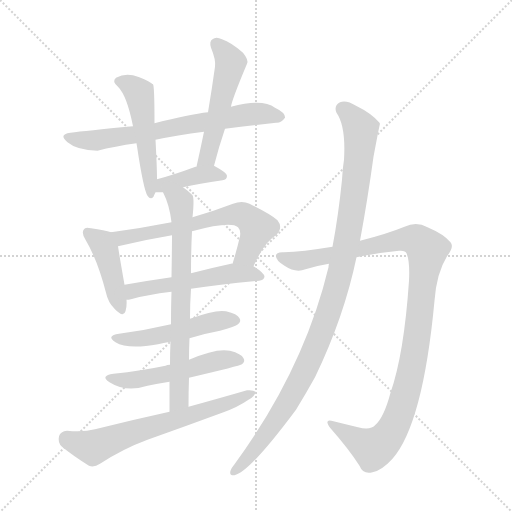
t = 0.00 s
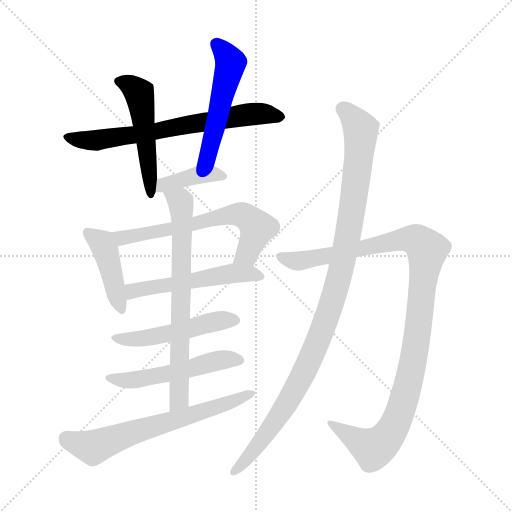
t = 1.98 s
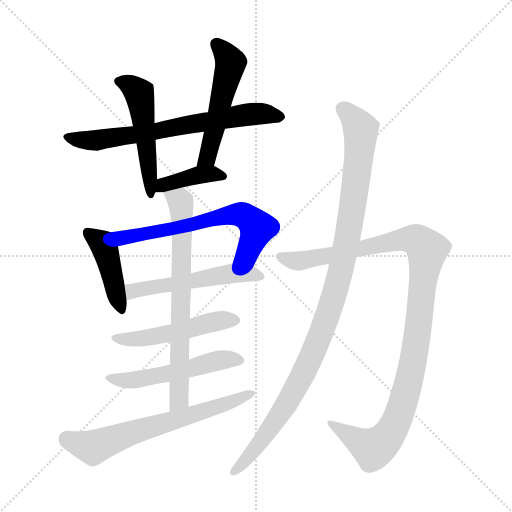
t = 3.97 s
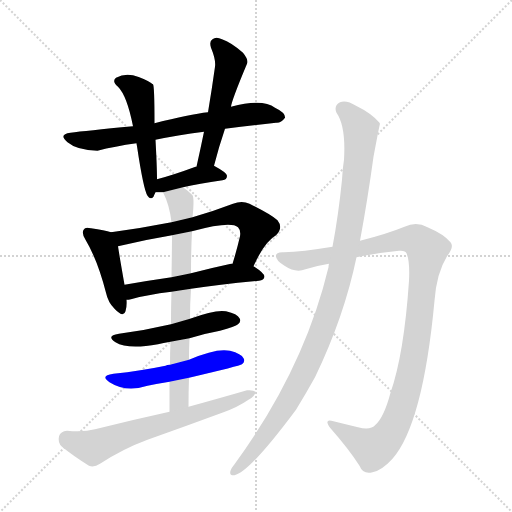
t = 5.95 s
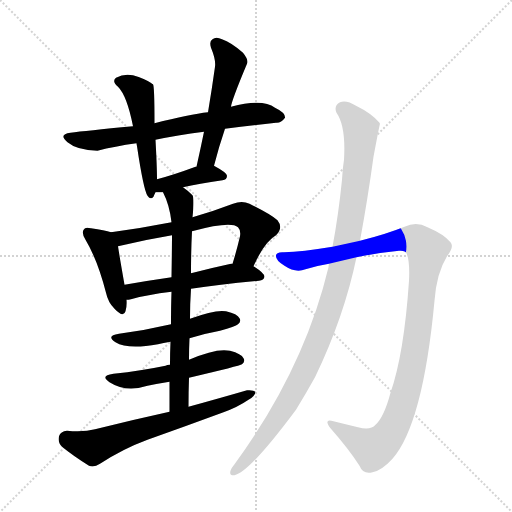
t = 7.94 s
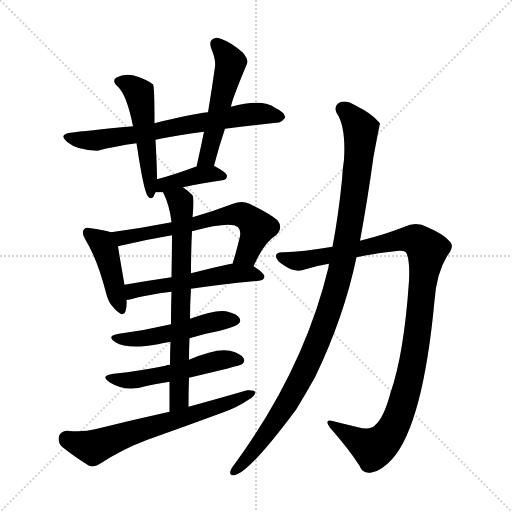
t = 9.92 s

The animated SVG that drew these frames (rendered in a browser with its animation timeline set to each time). Animation: 13 CSS @keyframes rules; one cycle of 9.92 s.

<svg version="1.1" viewBox="0 0 1024 1024" xmlns="http://www.w3.org/2000/svg">
  <g stroke="lightgray" stroke-dasharray="1,1" stroke-width="1" transform="scale(4, 4)">
    <line x1="0" y1="0" x2="256" y2="256"></line>
    <line x1="256" y1="0" x2="0" y2="256"></line>
    <line x1="128" y1="0" x2="128" y2="256"></line>
    <line x1="0" y1="128" x2="256" y2="128"></line>
  </g>
<g transform="scale(1, -1) translate(0, -900)">
   <style type="text/css">
    @keyframes keyframes0 {
      from {
       stroke: blue;
       stroke-dashoffset: 684;
       stroke-width: 128;
       }
       69% {
       animation-timing-function: step-end;
       stroke: blue;
       stroke-dashoffset: 0;
       stroke-width: 128;
       }
       to {
       stroke: black;
       stroke-width: 1024;
       }
       }
       #make-me-a-hanzi-animation-0 {
         animation: keyframes0 0.806641s both;
         animation-delay: 0.000000s;
         animation-timing-function: linear;
       }
    @keyframes keyframes1 {
      from {
       stroke: blue;
       stroke-dashoffset: 503;
       stroke-width: 128;
       }
       62% {
       animation-timing-function: step-end;
       stroke: blue;
       stroke-dashoffset: 0;
       stroke-width: 128;
       }
       to {
       stroke: black;
       stroke-width: 1024;
       }
       }
       #make-me-a-hanzi-animation-1 {
         animation: keyframes1 0.659342s both;
         animation-delay: 0.806641s;
         animation-timing-function: linear;
       }
    @keyframes keyframes2 {
      from {
       stroke: blue;
       stroke-dashoffset: 519;
       stroke-width: 128;
       }
       63% {
       animation-timing-function: step-end;
       stroke: blue;
       stroke-dashoffset: 0;
       stroke-width: 128;
       }
       to {
       stroke: black;
       stroke-width: 1024;
       }
       }
       #make-me-a-hanzi-animation-2 {
         animation: keyframes2 0.672363s both;
         animation-delay: 1.465983s;
         animation-timing-function: linear;
       }
    @keyframes keyframes3 {
      from {
       stroke: blue;
       stroke-dashoffset: 390;
       stroke-width: 128;
       }
       56% {
       animation-timing-function: step-end;
       stroke: blue;
       stroke-dashoffset: 0;
       stroke-width: 128;
       }
       to {
       stroke: black;
       stroke-width: 1024;
       }
       }
       #make-me-a-hanzi-animation-3 {
         animation: keyframes3 0.567383s both;
         animation-delay: 2.138346s;
         animation-timing-function: linear;
       }
    @keyframes keyframes4 {
      from {
       stroke: blue;
       stroke-dashoffset: 426;
       stroke-width: 128;
       }
       58% {
       animation-timing-function: step-end;
       stroke: blue;
       stroke-dashoffset: 0;
       stroke-width: 128;
       }
       to {
       stroke: black;
       stroke-width: 1024;
       }
       }
       #make-me-a-hanzi-animation-4 {
         animation: keyframes4 0.596680s both;
         animation-delay: 2.705729s;
         animation-timing-function: linear;
       }
    @keyframes keyframes5 {
      from {
       stroke: blue;
       stroke-dashoffset: 637;
       stroke-width: 128;
       }
       67% {
       animation-timing-function: step-end;
       stroke: blue;
       stroke-dashoffset: 0;
       stroke-width: 128;
       }
       to {
       stroke: black;
       stroke-width: 1024;
       }
       }
       #make-me-a-hanzi-animation-5 {
         animation: keyframes5 0.768392s both;
         animation-delay: 3.302409s;
         animation-timing-function: linear;
       }
    @keyframes keyframes6 {
      from {
       stroke: blue;
       stroke-dashoffset: 526;
       stroke-width: 128;
       }
       63% {
       animation-timing-function: step-end;
       stroke: blue;
       stroke-dashoffset: 0;
       stroke-width: 128;
       }
       to {
       stroke: black;
       stroke-width: 1024;
       }
       }
       #make-me-a-hanzi-animation-6 {
         animation: keyframes6 0.678060s both;
         animation-delay: 4.070801s;
         animation-timing-function: linear;
       }
    @keyframes keyframes7 {
      from {
       stroke: blue;
       stroke-dashoffset: 496;
       stroke-width: 128;
       }
       62% {
       animation-timing-function: step-end;
       stroke: blue;
       stroke-dashoffset: 0;
       stroke-width: 128;
       }
       to {
       stroke: black;
       stroke-width: 1024;
       }
       }
       #make-me-a-hanzi-animation-7 {
         animation: keyframes7 0.653646s both;
         animation-delay: 4.748861s;
         animation-timing-function: linear;
       }
    @keyframes keyframes8 {
      from {
       stroke: blue;
       stroke-dashoffset: 520;
       stroke-width: 128;
       }
       63% {
       animation-timing-function: step-end;
       stroke: blue;
       stroke-dashoffset: 0;
       stroke-width: 128;
       }
       to {
       stroke: black;
       stroke-width: 1024;
       }
       }
       #make-me-a-hanzi-animation-8 {
         animation: keyframes8 0.673177s both;
         animation-delay: 5.402507s;
         animation-timing-function: linear;
       }
    @keyframes keyframes9 {
      from {
       stroke: blue;
       stroke-dashoffset: 703;
       stroke-width: 128;
       }
       70% {
       animation-timing-function: step-end;
       stroke: blue;
       stroke-dashoffset: 0;
       stroke-width: 128;
       }
       to {
       stroke: black;
       stroke-width: 1024;
       }
       }
       #make-me-a-hanzi-animation-9 {
         animation: keyframes9 0.822103s both;
         animation-delay: 6.075684s;
         animation-timing-function: linear;
       }
    @keyframes keyframes10 {
      from {
       stroke: blue;
       stroke-dashoffset: 650;
       stroke-width: 128;
       }
       68% {
       animation-timing-function: step-end;
       stroke: blue;
       stroke-dashoffset: 0;
       stroke-width: 128;
       }
       to {
       stroke: black;
       stroke-width: 1024;
       }
       }
       #make-me-a-hanzi-animation-10 {
         animation: keyframes10 0.778971s both;
         animation-delay: 6.897786s;
         animation-timing-function: linear;
       }
    @keyframes keyframes11 {
      from {
       stroke: blue;
       stroke-dashoffset: 1072;
       stroke-width: 128;
       }
       78% {
       animation-timing-function: step-end;
       stroke: blue;
       stroke-dashoffset: 0;
       stroke-width: 128;
       }
       to {
       stroke: black;
       stroke-width: 1024;
       }
       }
       #make-me-a-hanzi-animation-11 {
         animation: keyframes11 1.122396s both;
         animation-delay: 7.676758s;
         animation-timing-function: linear;
       }
    @keyframes keyframes12 {
      from {
       stroke: blue;
       stroke-dashoffset: 1055;
       stroke-width: 128;
       }
       77% {
       animation-timing-function: step-end;
       stroke: blue;
       stroke-dashoffset: 0;
       stroke-width: 128;
       }
       to {
       stroke: black;
       stroke-width: 1024;
       }
       }
       #make-me-a-hanzi-animation-12 {
         animation: keyframes12 1.108561s both;
         animation-delay: 8.799154s;
         animation-timing-function: linear;
       }
</style>
<path d="M 450.0 642.5 Q 504.0 649.5 552.0 654.5 Q 562.0 653.5 570.0 664.5 Q 571.0 674.5 550.0 684.5 Q 525.0 703.5 462.0 686.5 L 416.0 675.5 Q 380.0 671.5 309.0 653.5 L 266.0 647.5 Q 170.0 638.5 141.0 634.5 Q 116.0 631.5 135.0 615.5 Q 154.0 599.5 195.0 598.5 Q 229.0 607.5 273.0 613.5 L 311.0 620.5 Q 354.0 629.5 408.0 636.5 L 450.0 642.5 Z" fill="lightgray"></path> 
<path d="M 309.0 653.5 Q 309.0 728.5 306.0 731.5 Q 303.0 732.5 303.0 733.5 Q 290.0 742.5 266.0 749.5 Q 248.0 753.5 232.0 744.5 Q 223.0 737.5 236.0 726.5 Q 254.0 708.5 266.0 647.5 L 273.0 613.5 Q 273.0 612.5 274.0 607.5 Q 287.0 520.5 295.0 508.5 Q 301.0 499.5 307.0 506.5 Q 308.0 509.5 311.0 515.5 L 314.0 541.5 Q 314.0 565.5 311.0 620.5 L 309.0 653.5 Z" fill="lightgray"></path> 
<path d="M 428.0 568.5 Q 438.0 607.5 450.0 642.5 L 462.0 686.5 Q 463.0 698.5 494.0 772.5 Q 498.0 779.5 486.0 794.5 Q 462.0 815.5 444.0 821.5 Q 432.0 827.5 425.0 821.5 Q 418.0 817.5 422.0 804.5 Q 432.0 780.5 430.0 766.5 Q 424.0 723.5 416.0 675.5 L 408.0 636.5 Q 401.0 602.5 393.0 566.5 C 387.0 537.5 420.0 539.5 428.0 568.5 Z" fill="lightgray"></path> 
<path d="M 366.0 525.5 Q 397.0 532.5 445.0 539.5 Q 454.0 540.5 454.0 548.5 Q 454.0 554.5 428.0 568.5 C 421.0 572.5 421.0 572.5 393.0 566.5 Q 392.0 566.5 391.0 566.5 Q 348.0 550.5 314.0 541.5 C 285.0 533.5 281.0 515.5 311.0 515.5 Q 315.0 515.5 326.0 515.5 L 366.0 525.5 Z" fill="lightgray"></path> 
<path d="M 222.0 435.5 Q 210.0 439.5 182.0 443.5 Q 170.0 446.5 168.0 441.5 Q 162.0 434.5 171.0 420.5 Q 195.0 380.5 212.0 314.5 Q 216.0 295.5 229.0 282.5 Q 247.0 263.5 251.0 277.5 Q 254.0 286.5 253.0 300.5 L 249.0 330.5 Q 239.0 387.5 236.0 407.5 C 232.0 432.5 232.0 432.5 222.0 435.5 Z" fill="lightgray"></path> 
<path d="M 507.0 367.5 Q 529.0 416.5 552.0 429.5 Q 567.0 444.5 555.0 459.5 Q 542.0 471.5 499.0 492.5 Q 484.0 499.5 466.0 492.5 Q 424.0 476.5 385.0 465.5 L 343.0 455.5 Q 282.0 443.5 222.0 435.5 C 192.0 431.5 207.0 400.5 236.0 407.5 Q 290.0 420.5 344.0 429.5 L 384.0 437.5 Q 462.0 458.5 476.0 445.5 Q 482.0 439.5 480.0 427.5 Q 473.0 397.5 465.0 372.5 C 456.0 343.5 494.0 340.5 507.0 367.5 Z" fill="lightgray"></path> 
<path d="M 382.0 322.5 Q 439.0 331.5 518.0 338.5 Q 528.0 339.5 529.0 346.5 Q 529.0 353.5 507.0 367.5 L 465.0 372.5 Q 464.0 373.5 462.0 372.5 Q 420.0 363.5 382.0 353.5 L 343.0 345.5 Q 294.0 338.5 249.0 330.5 C 219.0 325.5 223.0 297.5 253.0 300.5 Q 257.0 300.5 262.0 301.5 Q 293.0 310.5 343.0 316.5 L 382.0 322.5 Z" fill="lightgray"></path> 
<path d="M 379.0 223.5 Q 407.0 232.5 440.0 238.5 Q 471.0 247.5 476.0 251.5 Q 483.0 257.5 479.0 263.5 Q 475.0 272.5 452.0 277.5 Q 431.0 281.5 380.0 262.5 L 342.0 251.5 Q 291.0 239.5 238.0 232.5 Q 211.0 228.5 231.0 215.5 Q 255.0 200.5 316.0 211.5 Q 326.0 214.5 341.0 216.5 L 379.0 223.5 Z" fill="lightgray"></path> 
<path d="M 378.0 144.5 Q 480.0 168.5 484.0 171.5 Q 491.0 177.5 487.0 183.5 Q 483.0 192.5 460.0 198.5 Q 433.0 204.5 378.0 180.5 L 340.0 170.5 Q 334.0 170.5 331.0 168.5 Q 283.0 158.5 227.0 152.5 Q 199.0 148.5 219.0 135.5 Q 252.0 114.5 295.0 128.5 Q 314.0 132.5 339.0 136.5 L 378.0 144.5 Z" fill="lightgray"></path> 
<path d="M 377.0 86.5 Q 377.0 116.5 378.0 144.5 L 378.0 180.5 Q 378.0 202.5 379.0 223.5 L 380.0 262.5 Q 380.0 293.5 382.0 322.5 L 382.0 353.5 Q 382.0 398.5 384.0 437.5 L 385.0 465.5 Q 389.0 502.5 385.0 509.5 Q 375.0 519.5 366.0 525.5 C 342.0 543.5 314.0 542.5 326.0 515.5 Q 339.0 490.5 343.0 455.5 L 344.0 429.5 Q 344.0 407.5 343.0 345.5 L 343.0 316.5 Q 342.0 288.5 342.0 251.5 L 341.0 216.5 Q 340.0 195.5 340.0 170.5 L 339.0 136.5 Q 339.0 108.5 339.0 76.5 C 339.0 46.5 377.0 56.5 377.0 86.5 Z" fill="lightgray"></path> 
<path d="M 339.0 76.5 Q 266.0 60.5 190.0 41.5 Q 168.0 35.5 134.0 38.5 Q 121.0 37.5 118.0 27.5 Q 115.0 14.5 124.0 6.5 Q 146.0 -11.5 178.0 -31.5 Q 188.0 -35.5 200.0 -27.5 Q 246.0 2.5 295.0 20.5 Q 371.0 47.5 447.0 75.5 Q 475.0 85.5 497.0 100.5 Q 510.0 107.5 511.0 116.5 Q 507.0 120.5 494.0 119.5 Q 439.0 103.5 377.0 86.5 L 339.0 76.5 Z" fill="lightgray"></path> 
<path d="M 713.0 385.5 Q 756.0 394.5 798.0 398.5 Q 811.0 399.5 813.0 393.5 Q 820.0 377.5 818.0 338.5 Q 808.0 191.5 781.0 114.5 Q 768.0 65.5 751.0 50.5 Q 741.0 38.5 716.0 45.5 Q 691.0 51.5 667.0 57.5 Q 646.0 63.5 661.0 43.5 Q 698.0 1.5 719.0 -31.5 Q 726.0 -49.5 745.0 -44.5 Q 763.0 -41.5 785.0 -17.5 Q 846.0 52.5 869.0 298.5 Q 873.0 353.5 894.0 387.5 Q 909.0 406.5 901.0 415.5 Q 888.0 431.5 855.0 445.5 Q 833.0 457.5 809.0 446.5 Q 772.0 431.5 720.0 418.5 L 665.0 406.5 Q 604.0 396.5 568.0 395.5 Q 552.0 396.5 552.0 388.5 Q 551.0 379.5 569.0 368.5 Q 591.0 353.5 611.0 361.5 Q 633.0 368.5 658.0 372.5 L 713.0 385.5 Z" fill="lightgray"></path> 
<path d="M 658.0 372.5 Q 657.0 369.5 657.0 365.5 Q 608.0 161.5 469.0 -28.5 Q 463.0 -35.5 461.0 -41.5 Q 458.0 -51.5 469.0 -50.5 Q 499.0 -44.5 592.0 80.5 Q 611.0 111.5 630.0 145.5 Q 688.0 265.5 713.0 385.5 L 720.0 418.5 Q 735.0 499.5 747.0 586.5 Q 759.0 650.5 760.0 652.5 Q 759.0 653.5 759.0 654.5 Q 743.0 673.5 712.0 688.5 Q 693.0 700.5 680.0 695.5 Q 667.0 688.5 673.0 674.5 Q 692.0 647.5 688.0 580.5 Q 685.0 562.5 684.0 540.5 Q 677.0 470.5 665.0 406.5 L 658.0 372.5 Z" fill="lightgray"></path> 
      <clipPath id="make-me-a-hanzi-clip-0">
      <path d="M 450.0 642.5 Q 504.0 649.5 552.0 654.5 Q 562.0 653.5 570.0 664.5 Q 571.0 674.5 550.0 684.5 Q 525.0 703.5 462.0 686.5 L 416.0 675.5 Q 380.0 671.5 309.0 653.5 L 266.0 647.5 Q 170.0 638.5 141.0 634.5 Q 116.0 631.5 135.0 615.5 Q 154.0 599.5 195.0 598.5 Q 229.0 607.5 273.0 613.5 L 311.0 620.5 Q 354.0 629.5 408.0 636.5 L 450.0 642.5 Z" fill="lightgray"></path>
      </clipPath>
      <path clip-path="url(#make-me-a-hanzi-clip-0)" d="M 137.0 625.5 L 187.0 618.5 L 494.0 671.5 L 560.0 666.5 " fill="none" id="make-me-a-hanzi-animation-0" stroke-dasharray="556 1112" stroke-linecap="round"></path>

      <clipPath id="make-me-a-hanzi-clip-1">
      <path d="M 309.0 653.5 Q 309.0 728.5 306.0 731.5 Q 303.0 732.5 303.0 733.5 Q 290.0 742.5 266.0 749.5 Q 248.0 753.5 232.0 744.5 Q 223.0 737.5 236.0 726.5 Q 254.0 708.5 266.0 647.5 L 273.0 613.5 Q 273.0 612.5 274.0 607.5 Q 287.0 520.5 295.0 508.5 Q 301.0 499.5 307.0 506.5 Q 308.0 509.5 311.0 515.5 L 314.0 541.5 Q 314.0 565.5 311.0 620.5 L 309.0 653.5 Z" fill="lightgray"></path>
      </clipPath>
      <path clip-path="url(#make-me-a-hanzi-clip-1)" d="M 239.0 736.5 L 258.0 731.5 L 280.0 708.5 L 302.0 514.5 " fill="none" id="make-me-a-hanzi-animation-1" stroke-dasharray="375 750" stroke-linecap="round"></path>

      <clipPath id="make-me-a-hanzi-clip-2">
      <path d="M 428.0 568.5 Q 438.0 607.5 450.0 642.5 L 462.0 686.5 Q 463.0 698.5 494.0 772.5 Q 498.0 779.5 486.0 794.5 Q 462.0 815.5 444.0 821.5 Q 432.0 827.5 425.0 821.5 Q 418.0 817.5 422.0 804.5 Q 432.0 780.5 430.0 766.5 Q 424.0 723.5 416.0 675.5 L 408.0 636.5 Q 401.0 602.5 393.0 566.5 C 387.0 537.5 420.0 539.5 428.0 568.5 Z" fill="lightgray"></path>
      </clipPath>
      <path clip-path="url(#make-me-a-hanzi-clip-2)" d="M 433.0 811.5 L 462.0 771.5 L 418.0 596.5 L 410.0 579.5 L 398.0 572.5 " fill="none" id="make-me-a-hanzi-animation-2" stroke-dasharray="391 782" stroke-linecap="round"></path>

      <clipPath id="make-me-a-hanzi-clip-3">
      <path d="M 366.0 525.5 Q 397.0 532.5 445.0 539.5 Q 454.0 540.5 454.0 548.5 Q 454.0 554.5 428.0 568.5 C 421.0 572.5 421.0 572.5 393.0 566.5 Q 392.0 566.5 391.0 566.5 Q 348.0 550.5 314.0 541.5 C 285.0 533.5 281.0 515.5 311.0 515.5 Q 315.0 515.5 326.0 515.5 L 366.0 525.5 Z" fill="lightgray"></path>
      </clipPath>
      <path clip-path="url(#make-me-a-hanzi-clip-3)" d="M 319.0 521.5 L 327.0 530.5 L 390.0 548.5 L 429.0 552.5 L 446.0 547.5 " fill="none" id="make-me-a-hanzi-animation-3" stroke-dasharray="262 524" stroke-linecap="round"></path>

      <clipPath id="make-me-a-hanzi-clip-4">
      <path d="M 222.0 435.5 Q 210.0 439.5 182.0 443.5 Q 170.0 446.5 168.0 441.5 Q 162.0 434.5 171.0 420.5 Q 195.0 380.5 212.0 314.5 Q 216.0 295.5 229.0 282.5 Q 247.0 263.5 251.0 277.5 Q 254.0 286.5 253.0 300.5 L 249.0 330.5 Q 239.0 387.5 236.0 407.5 C 232.0 432.5 232.0 432.5 222.0 435.5 Z" fill="lightgray"></path>
      </clipPath>
      <path clip-path="url(#make-me-a-hanzi-clip-4)" d="M 176.0 434.5 L 204.0 413.5 L 211.0 398.5 L 241.0 283.5 " fill="none" id="make-me-a-hanzi-animation-4" stroke-dasharray="298 596" stroke-linecap="round"></path>

      <clipPath id="make-me-a-hanzi-clip-5">
      <path d="M 507.0 367.5 Q 529.0 416.5 552.0 429.5 Q 567.0 444.5 555.0 459.5 Q 542.0 471.5 499.0 492.5 Q 484.0 499.5 466.0 492.5 Q 424.0 476.5 385.0 465.5 L 343.0 455.5 Q 282.0 443.5 222.0 435.5 C 192.0 431.5 207.0 400.5 236.0 407.5 Q 290.0 420.5 344.0 429.5 L 384.0 437.5 Q 462.0 458.5 476.0 445.5 Q 482.0 439.5 480.0 427.5 Q 473.0 397.5 465.0 372.5 C 456.0 343.5 494.0 340.5 507.0 367.5 Z" fill="lightgray"></path>
      </clipPath>
      <path clip-path="url(#make-me-a-hanzi-clip-5)" d="M 230.0 430.5 L 256.0 425.5 L 478.0 471.5 L 495.0 465.5 L 514.0 441.5 L 494.0 391.5 L 473.0 377.5 " fill="none" id="make-me-a-hanzi-animation-5" stroke-dasharray="509 1018" stroke-linecap="round"></path>

      <clipPath id="make-me-a-hanzi-clip-6">
      <path d="M 382.0 322.5 Q 439.0 331.5 518.0 338.5 Q 528.0 339.5 529.0 346.5 Q 529.0 353.5 507.0 367.5 L 465.0 372.5 Q 464.0 373.5 462.0 372.5 Q 420.0 363.5 382.0 353.5 L 343.0 345.5 Q 294.0 338.5 249.0 330.5 C 219.0 325.5 223.0 297.5 253.0 300.5 Q 257.0 300.5 262.0 301.5 Q 293.0 310.5 343.0 316.5 L 382.0 322.5 Z" fill="lightgray"></path>
      </clipPath>
      <path clip-path="url(#make-me-a-hanzi-clip-6)" d="M 257.0 308.5 L 274.0 320.5 L 470.0 353.5 L 520.0 347.5 " fill="none" id="make-me-a-hanzi-animation-6" stroke-dasharray="398 796" stroke-linecap="round"></path>

      <clipPath id="make-me-a-hanzi-clip-7">
      <path d="M 379.0 223.5 Q 407.0 232.5 440.0 238.5 Q 471.0 247.5 476.0 251.5 Q 483.0 257.5 479.0 263.5 Q 475.0 272.5 452.0 277.5 Q 431.0 281.5 380.0 262.5 L 342.0 251.5 Q 291.0 239.5 238.0 232.5 Q 211.0 228.5 231.0 215.5 Q 255.0 200.5 316.0 211.5 Q 326.0 214.5 341.0 216.5 L 379.0 223.5 Z" fill="lightgray"></path>
      </clipPath>
      <path clip-path="url(#make-me-a-hanzi-clip-7)" d="M 232.0 224.5 L 287.0 222.5 L 427.0 256.5 L 468.0 259.5 " fill="none" id="make-me-a-hanzi-animation-7" stroke-dasharray="368 736" stroke-linecap="round"></path>

      <clipPath id="make-me-a-hanzi-clip-8">
      <path d="M 378.0 144.5 Q 480.0 168.5 484.0 171.5 Q 491.0 177.5 487.0 183.5 Q 483.0 192.5 460.0 198.5 Q 433.0 204.5 378.0 180.5 L 340.0 170.5 Q 334.0 170.5 331.0 168.5 Q 283.0 158.5 227.0 152.5 Q 199.0 148.5 219.0 135.5 Q 252.0 114.5 295.0 128.5 Q 314.0 132.5 339.0 136.5 L 378.0 144.5 Z" fill="lightgray"></path>
      </clipPath>
      <path clip-path="url(#make-me-a-hanzi-clip-8)" d="M 221.0 145.5 L 230.0 140.5 L 268.0 140.5 L 388.0 162.5 L 445.0 180.5 L 479.0 179.5 " fill="none" id="make-me-a-hanzi-animation-8" stroke-dasharray="392 784" stroke-linecap="round"></path>

      <clipPath id="make-me-a-hanzi-clip-9">
      <path d="M 377.0 86.5 Q 377.0 116.5 378.0 144.5 L 378.0 180.5 Q 378.0 202.5 379.0 223.5 L 380.0 262.5 Q 380.0 293.5 382.0 322.5 L 382.0 353.5 Q 382.0 398.5 384.0 437.5 L 385.0 465.5 Q 389.0 502.5 385.0 509.5 Q 375.0 519.5 366.0 525.5 C 342.0 543.5 314.0 542.5 326.0 515.5 Q 339.0 490.5 343.0 455.5 L 344.0 429.5 Q 344.0 407.5 343.0 345.5 L 343.0 316.5 Q 342.0 288.5 342.0 251.5 L 341.0 216.5 Q 340.0 195.5 340.0 170.5 L 339.0 136.5 Q 339.0 108.5 339.0 76.5 C 339.0 46.5 377.0 56.5 377.0 86.5 Z" fill="lightgray"></path>
      </clipPath>
      <path clip-path="url(#make-me-a-hanzi-clip-9)" d="M 334.0 511.5 L 362.0 494.5 L 364.0 477.5 L 359.0 108.5 L 344.0 84.5 " fill="none" id="make-me-a-hanzi-animation-9" stroke-dasharray="575 1150" stroke-linecap="round"></path>

      <clipPath id="make-me-a-hanzi-clip-10">
      <path d="M 339.0 76.5 Q 266.0 60.5 190.0 41.5 Q 168.0 35.5 134.0 38.5 Q 121.0 37.5 118.0 27.5 Q 115.0 14.5 124.0 6.5 Q 146.0 -11.5 178.0 -31.5 Q 188.0 -35.5 200.0 -27.5 Q 246.0 2.5 295.0 20.5 Q 371.0 47.5 447.0 75.5 Q 475.0 85.5 497.0 100.5 Q 510.0 107.5 511.0 116.5 Q 507.0 120.5 494.0 119.5 Q 439.0 103.5 377.0 86.5 L 339.0 76.5 Z" fill="lightgray"></path>
      </clipPath>
      <path clip-path="url(#make-me-a-hanzi-clip-10)" d="M 133.0 22.5 L 186.0 4.5 L 506.0 113.5 " fill="none" id="make-me-a-hanzi-animation-10" stroke-dasharray="522 1044" stroke-linecap="round"></path>

      <clipPath id="make-me-a-hanzi-clip-11">
      <path d="M 713.0 385.5 Q 756.0 394.5 798.0 398.5 Q 811.0 399.5 813.0 393.5 Q 820.0 377.5 818.0 338.5 Q 808.0 191.5 781.0 114.5 Q 768.0 65.5 751.0 50.5 Q 741.0 38.5 716.0 45.5 Q 691.0 51.5 667.0 57.5 Q 646.0 63.5 661.0 43.5 Q 698.0 1.5 719.0 -31.5 Q 726.0 -49.5 745.0 -44.5 Q 763.0 -41.5 785.0 -17.5 Q 846.0 52.5 869.0 298.5 Q 873.0 353.5 894.0 387.5 Q 909.0 406.5 901.0 415.5 Q 888.0 431.5 855.0 445.5 Q 833.0 457.5 809.0 446.5 Q 772.0 431.5 720.0 418.5 L 665.0 406.5 Q 604.0 396.5 568.0 395.5 Q 552.0 396.5 552.0 388.5 Q 551.0 379.5 569.0 368.5 Q 591.0 353.5 611.0 361.5 Q 633.0 368.5 658.0 372.5 L 713.0 385.5 Z" fill="lightgray"></path>
      </clipPath>
      <path clip-path="url(#make-me-a-hanzi-clip-11)" d="M 561.0 386.5 L 593.0 377.5 L 825.0 421.5 L 854.0 400.5 L 825.0 167.5 L 805.0 90.5 L 786.0 43.5 L 764.0 14.5 L 746.0 2.5 L 671.0 47.5 " fill="none" id="make-me-a-hanzi-animation-11" stroke-dasharray="944 1888" stroke-linecap="round"></path>

      <clipPath id="make-me-a-hanzi-clip-12">
      <path d="M 658.0 372.5 Q 657.0 369.5 657.0 365.5 Q 608.0 161.5 469.0 -28.5 Q 463.0 -35.5 461.0 -41.5 Q 458.0 -51.5 469.0 -50.5 Q 499.0 -44.5 592.0 80.5 Q 611.0 111.5 630.0 145.5 Q 688.0 265.5 713.0 385.5 L 720.0 418.5 Q 735.0 499.5 747.0 586.5 Q 759.0 650.5 760.0 652.5 Q 759.0 653.5 759.0 654.5 Q 743.0 673.5 712.0 688.5 Q 693.0 700.5 680.0 695.5 Q 667.0 688.5 673.0 674.5 Q 692.0 647.5 688.0 580.5 Q 685.0 562.5 684.0 540.5 Q 677.0 470.5 665.0 406.5 L 658.0 372.5 Z" fill="lightgray"></path>
      </clipPath>
      <path clip-path="url(#make-me-a-hanzi-clip-12)" d="M 686.0 681.5 L 722.0 641.5 L 704.0 475.5 L 667.0 307.5 L 624.0 190.5 L 569.0 82.5 L 520.0 13.5 L 469.0 -42.5 " fill="none" id="make-me-a-hanzi-animation-12" stroke-dasharray="927 1854" stroke-linecap="round"></path>

</g>
</svg>
